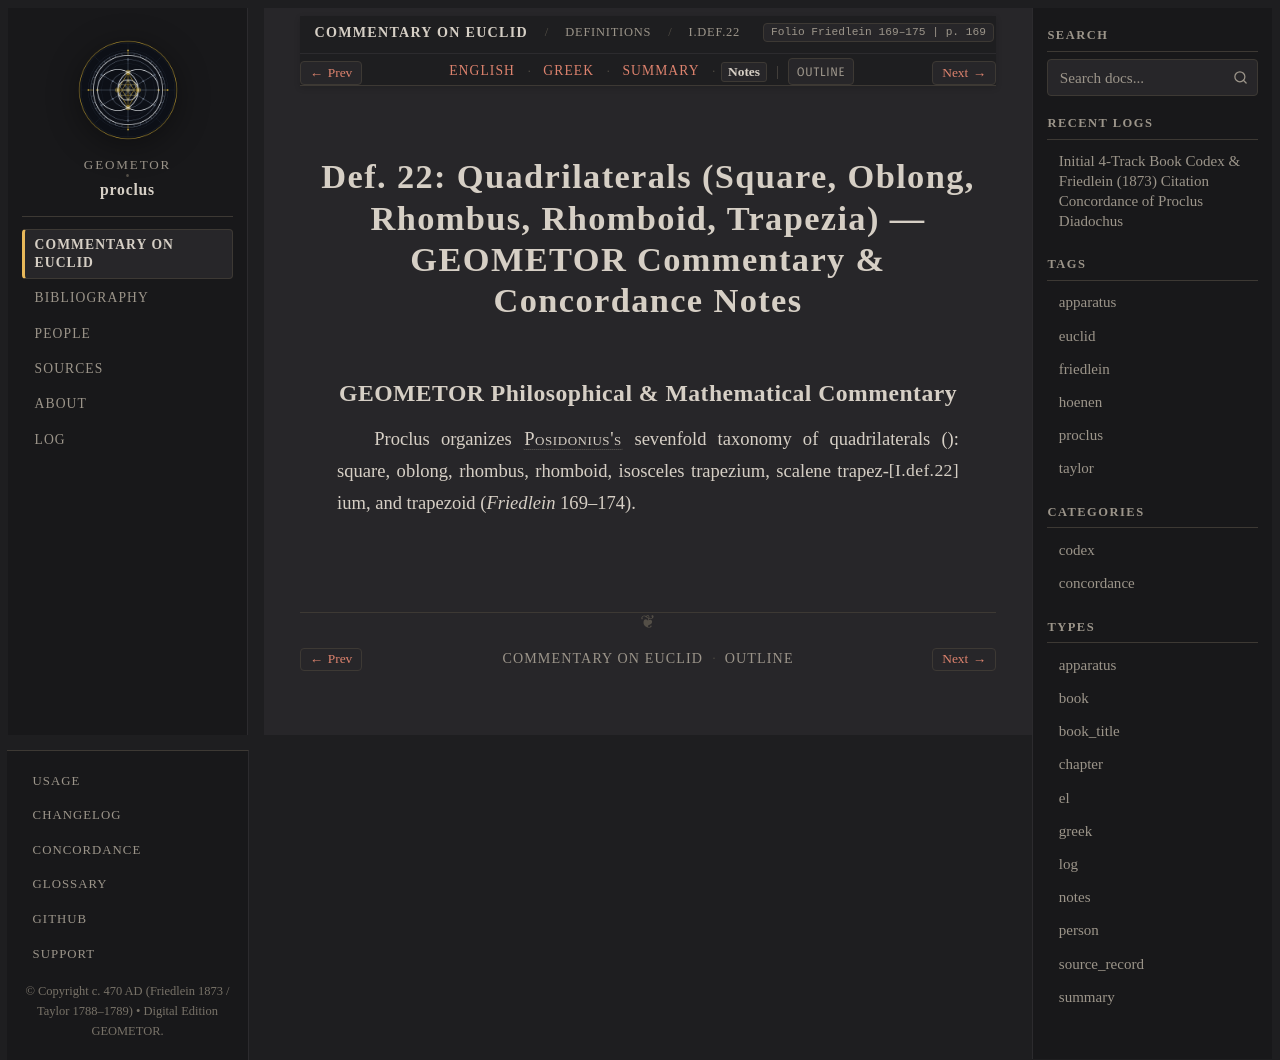

repository: geometor/proclus · page: in_euclidem/definitions/def_22/notes.html · generator: sphinx

:order: 11
:layout: book
:canonical_id: I.Def.22
:breadcrumb_title: I.Def.22
:folio: Friedlein 169–175
:book: Definitions
:type: notes
:tracks: English: index | Greek: greek | Summary: summary | Notes: notes

Def. 22: Quadrilaterals (Square, Oblong, Rhombus, Rhomboid, Trapezia) — GEOMETOR Commentary & Concordance Notes
===============================================================================================================

GEOMETOR Philosophical & Mathematical Commentary
------------------------------------------------

Proclus organizes :person:`Posidonius's <posidonius>` sevenfold taxonomy of quadrilaterals (:just:`I.def.22`): square, oblong, rhombus, rhomboid, isosceles trapezium, scalene trapezium, and trapezoid (*Friedlein* 169–174).
